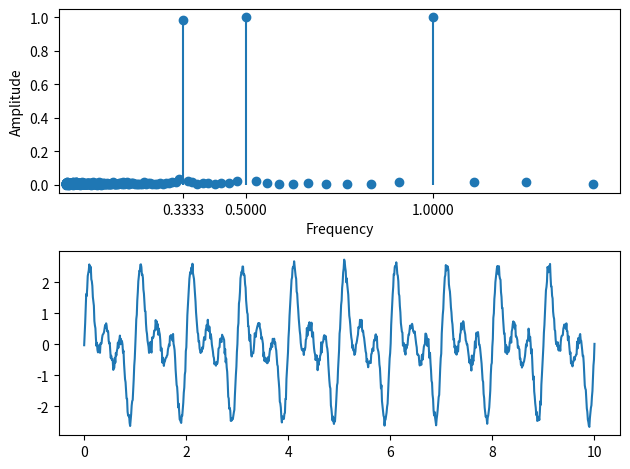

Write Python code to recreate this figure.
import numpy as np
import pandas as pd
import matplotlib.pyplot as plt
from scipy.signal import find_peaks

# Create a product of sine waves
x = np.linspace(0, 10, 1000)
y = np.sin(2 * np.pi * x) + np.sin(2 * np.pi * 2 * x) + np.sin(2 * np.pi * 3 * x) + np.random.normal(0, 0.1, len(x))



# Perform the FFT on the temperature data
frequencies = np.fft.fft(y)

N = len(y)
n = np.arange(N)
# get the sampling rate
sr = len(x)/(max(x)-min(x))
T = N/sr
freq = n/T
# Get the one-sided specturm
n_oneside = N//2
# get the one side frequency
f_oneside = freq[:n_oneside]

# Calculate the amplitudes of the frequency components
amplitudes = np.abs(frequencies)

# Plot the frequency spectrum
fig = plt.figure()
ax1 = plt.subplot(211)
ax2 = plt.subplot(212)
ax1.stem(1/f_oneside , amplitudes[:N//2]/n_oneside)
ax1.set_xticks(1/f_oneside[find_peaks(amplitudes[:N//2]/n_oneside, distance=1, height=.2)[0]])
ax1.set_xlim(0,1.5)
ax2.plot(x, y)

# Add labels to the plot
ax1.set_xlabel("Frequency")
ax1.set_ylabel("Amplitude")

fig.tight_layout()
# Show the plot
plt.show()